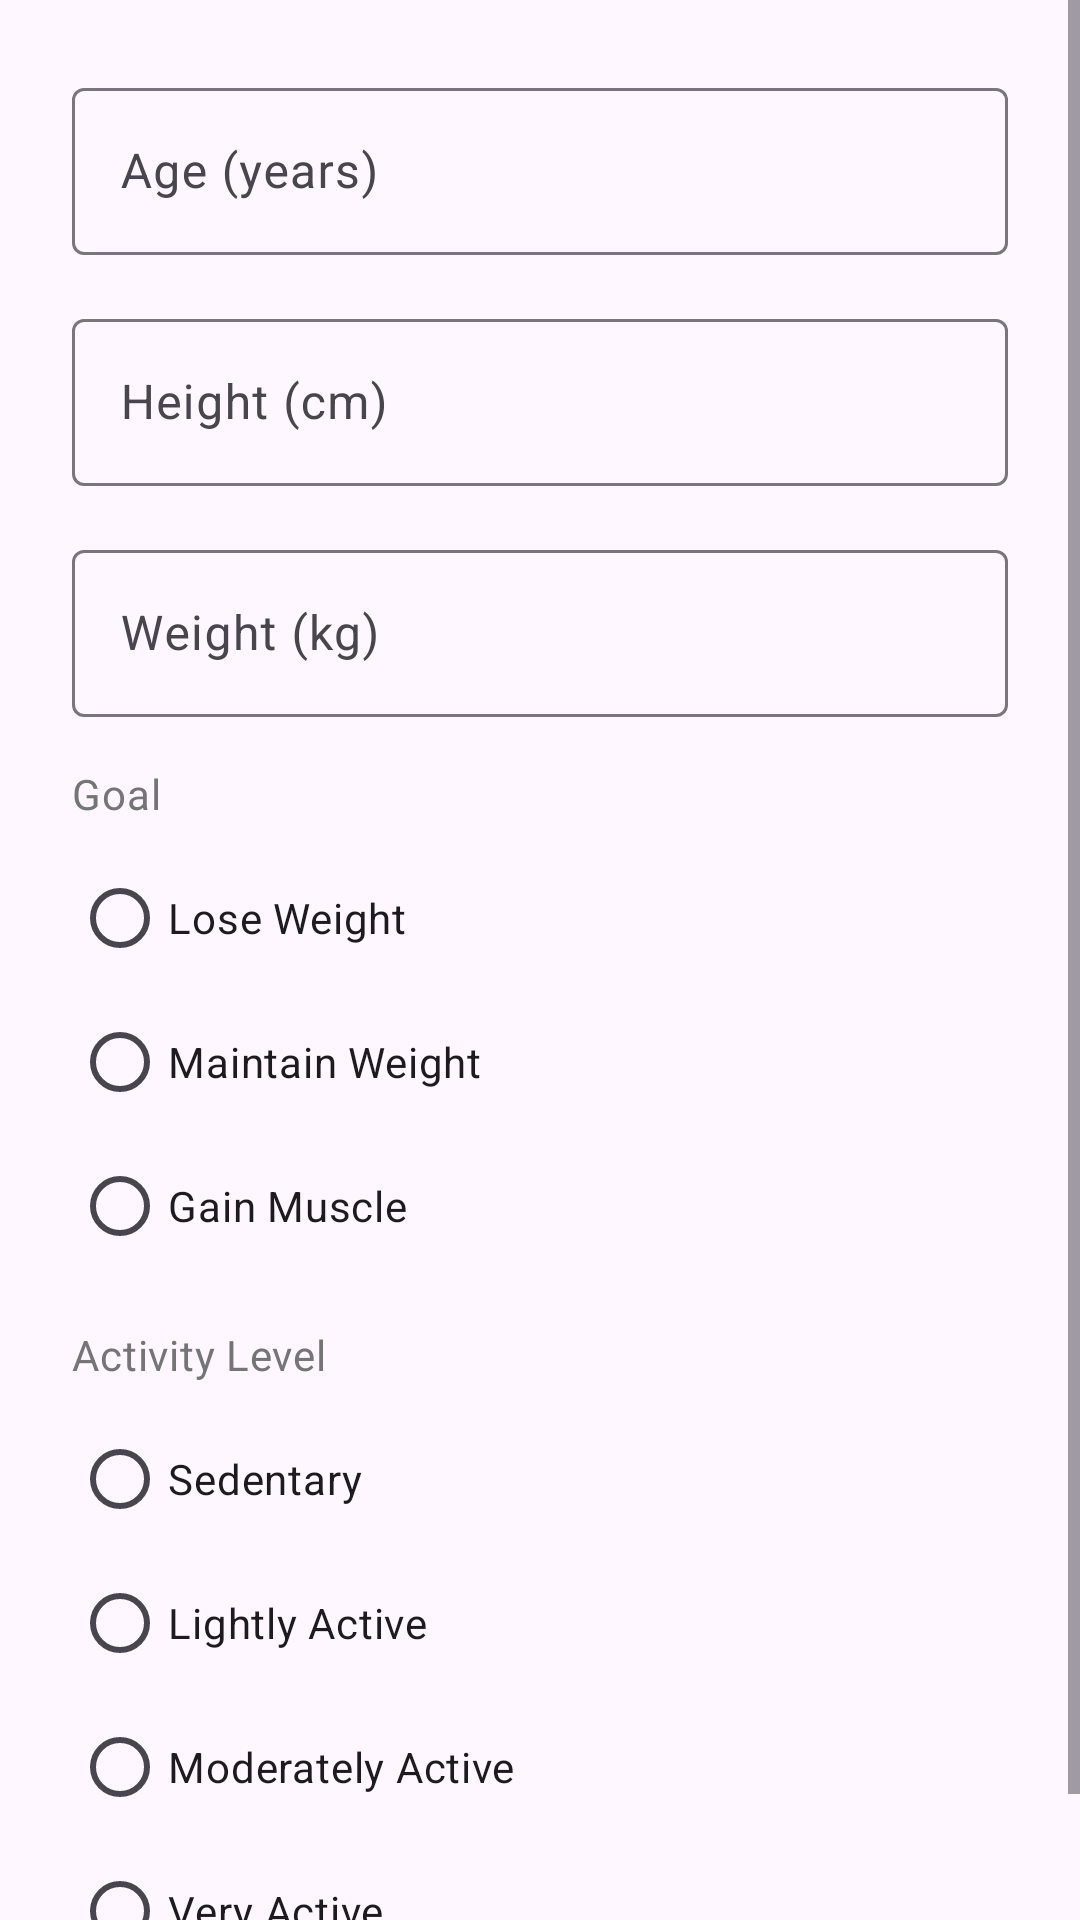

Here is an Android app screen rendered from its layout file. Give the layout XML and the strings, colors and styles it references.
<!-- AndroidManifest.xml: application theme Theme.FitGen -->
<!-- res/layout/dialog_edit_profile.xml -->
<?xml version="1.0" encoding="utf-8"?>
<ScrollView xmlns:android="http://schemas.android.com/apk/res/android"
    xmlns:app="http://schemas.android.com/apk/res-auto"
    android:layout_width="match_parent"
    android:layout_height="wrap_content">

    <LinearLayout
        android:layout_width="match_parent"
        android:layout_height="wrap_content"
        android:orientation="vertical"
        android:padding="@dimen/spacing_lg">

        
        <com.google.android.material.textfield.TextInputLayout
            android:id="@+id/tilAge"
            style="@style/Widget.Material3.TextInputLayout.OutlinedBox"
            android:layout_width="match_parent"
            android:layout_height="wrap_content"
            android:hint="@string/hint_age">

            <com.google.android.material.textfield.TextInputEditText
                android:id="@+id/etAge"
                android:layout_width="match_parent"
                android:layout_height="wrap_content"
                android:inputType="number"
                android:maxLines="1" />

        </com.google.android.material.textfield.TextInputLayout>

        
        <com.google.android.material.textfield.TextInputLayout
            android:id="@+id/tilHeight"
            style="@style/Widget.Material3.TextInputLayout.OutlinedBox"
            android:layout_width="match_parent"
            android:layout_height="wrap_content"
            android:layout_marginTop="@dimen/spacing_md"
            android:hint="@string/hint_height"
            app:suffixText="cm">

            <com.google.android.material.textfield.TextInputEditText
                android:id="@+id/etHeight"
                android:layout_width="match_parent"
                android:layout_height="wrap_content"
                android:inputType="number"
                android:maxLines="1" />

        </com.google.android.material.textfield.TextInputLayout>

        
        <com.google.android.material.textfield.TextInputLayout
            android:id="@+id/tilWeight"
            style="@style/Widget.Material3.TextInputLayout.OutlinedBox"
            android:layout_width="match_parent"
            android:layout_height="wrap_content"
            android:layout_marginTop="@dimen/spacing_md"
            android:hint="@string/hint_weight"
            app:suffixText="kg">

            <com.google.android.material.textfield.TextInputEditText
                android:id="@+id/etWeight"
                android:layout_width="match_parent"
                android:layout_height="wrap_content"
                android:inputType="numberDecimal"
                android:maxLines="1" />

        </com.google.android.material.textfield.TextInputLayout>

        
        <TextView
            android:layout_width="wrap_content"
            android:layout_height="wrap_content"
            android:layout_marginTop="@dimen/spacing_md"
            android:text="@string/label_goal"
            android:textAppearance="?attr/textAppearanceBodyMedium"
            android:textColor="@color/text_secondary" />

        <RadioGroup
            android:id="@+id/rgGoal"
            android:layout_width="match_parent"
            android:layout_height="wrap_content"
            android:layout_marginTop="@dimen/spacing_sm">

            <com.google.android.material.radiobutton.MaterialRadioButton
                android:id="@+id/rbLoseWeight"
                android:layout_width="match_parent"
                android:layout_height="wrap_content"
                android:text="@string/goal_lose_weight" />

            <com.google.android.material.radiobutton.MaterialRadioButton
                android:id="@+id/rbMaintain"
                android:layout_width="match_parent"
                android:layout_height="wrap_content"
                android:text="@string/goal_maintain" />

            <com.google.android.material.radiobutton.MaterialRadioButton
                android:id="@+id/rbGainMuscle"
                android:layout_width="match_parent"
                android:layout_height="wrap_content"
                android:text="@string/goal_gain_muscle" />

        </RadioGroup>

        
        <TextView
            android:layout_width="wrap_content"
            android:layout_height="wrap_content"
            android:layout_marginTop="@dimen/spacing_md"
            android:text="@string/label_activity_level"
            android:textAppearance="?attr/textAppearanceBodyMedium"
            android:textColor="@color/text_secondary" />

        <RadioGroup
            android:id="@+id/rgActivity"
            android:layout_width="match_parent"
            android:layout_height="wrap_content"
            android:layout_marginTop="@dimen/spacing_sm">

            <com.google.android.material.radiobutton.MaterialRadioButton
                android:id="@+id/rbSedentary"
                android:layout_width="match_parent"
                android:layout_height="wrap_content"
                android:text="@string/activity_sedentary" />

            <com.google.android.material.radiobutton.MaterialRadioButton
                android:id="@+id/rbLightlyActive"
                android:layout_width="match_parent"
                android:layout_height="wrap_content"
                android:text="@string/activity_lightly_active" />

            <com.google.android.material.radiobutton.MaterialRadioButton
                android:id="@+id/rbModeratelyActive"
                android:layout_width="match_parent"
                android:layout_height="wrap_content"
                android:text="@string/activity_moderately_active" />

            <com.google.android.material.radiobutton.MaterialRadioButton
                android:id="@+id/rbVeryActive"
                android:layout_width="match_parent"
                android:layout_height="wrap_content"
                android:text="@string/activity_very_active" />

        </RadioGroup>

    </LinearLayout>

</ScrollView>
<!-- resources referenced by this layout -->
<resources>
  <color name="text_secondary">#FF757575</color>
  <dimen name="spacing_lg">24dp</dimen>
  <dimen name="spacing_md">16dp</dimen>
  <dimen name="spacing_sm">8dp</dimen>
  <string name="activity_lightly_active">Lightly Active</string>
  <string name="activity_moderately_active">Moderately Active</string>
  <string name="activity_sedentary">Sedentary</string>
  <string name="activity_very_active">Very Active</string>
  <string name="goal_gain_muscle">Gain Muscle</string>
  <string name="goal_lose_weight">Lose Weight</string>
  <string name="goal_maintain">Maintain Weight</string>
  <string name="hint_age">Age (years)</string>
  <string name="hint_height">Height (cm)</string>
  <string name="hint_weight">Weight (kg)</string>
  <string name="label_activity_level">Activity Level</string>
  <string name="label_goal">Goal</string>
  <style name="Theme.FitGen" parent="Theme.Material3.DayNight.NoActionBar">
          <item name="colorPrimary">@color/primary</item>
          <item name="colorPrimaryVariant">@color/primary_variant</item>
          <item name="colorOnPrimary">@color/on_primary</item>
          <item name="colorSecondary">@color/secondary</item>
          <item name="colorSecondaryVariant">@color/secondary_variant</item>
          <item name="colorOnSecondary">@color/on_secondary</item>
          <item name="android:statusBarColor">@color/primary</item>
      </style>
  <color name="primary">#FF6200EE</color>
  <color name="primary_variant">#FF3700B3</color>
  <color name="on_primary">#FFFFFFFF</color>
  <color name="secondary">#FF03DAC6</color>
  <color name="secondary_variant">#FF018786</color>
  <color name="on_secondary">#FF000000</color>
</resources>
